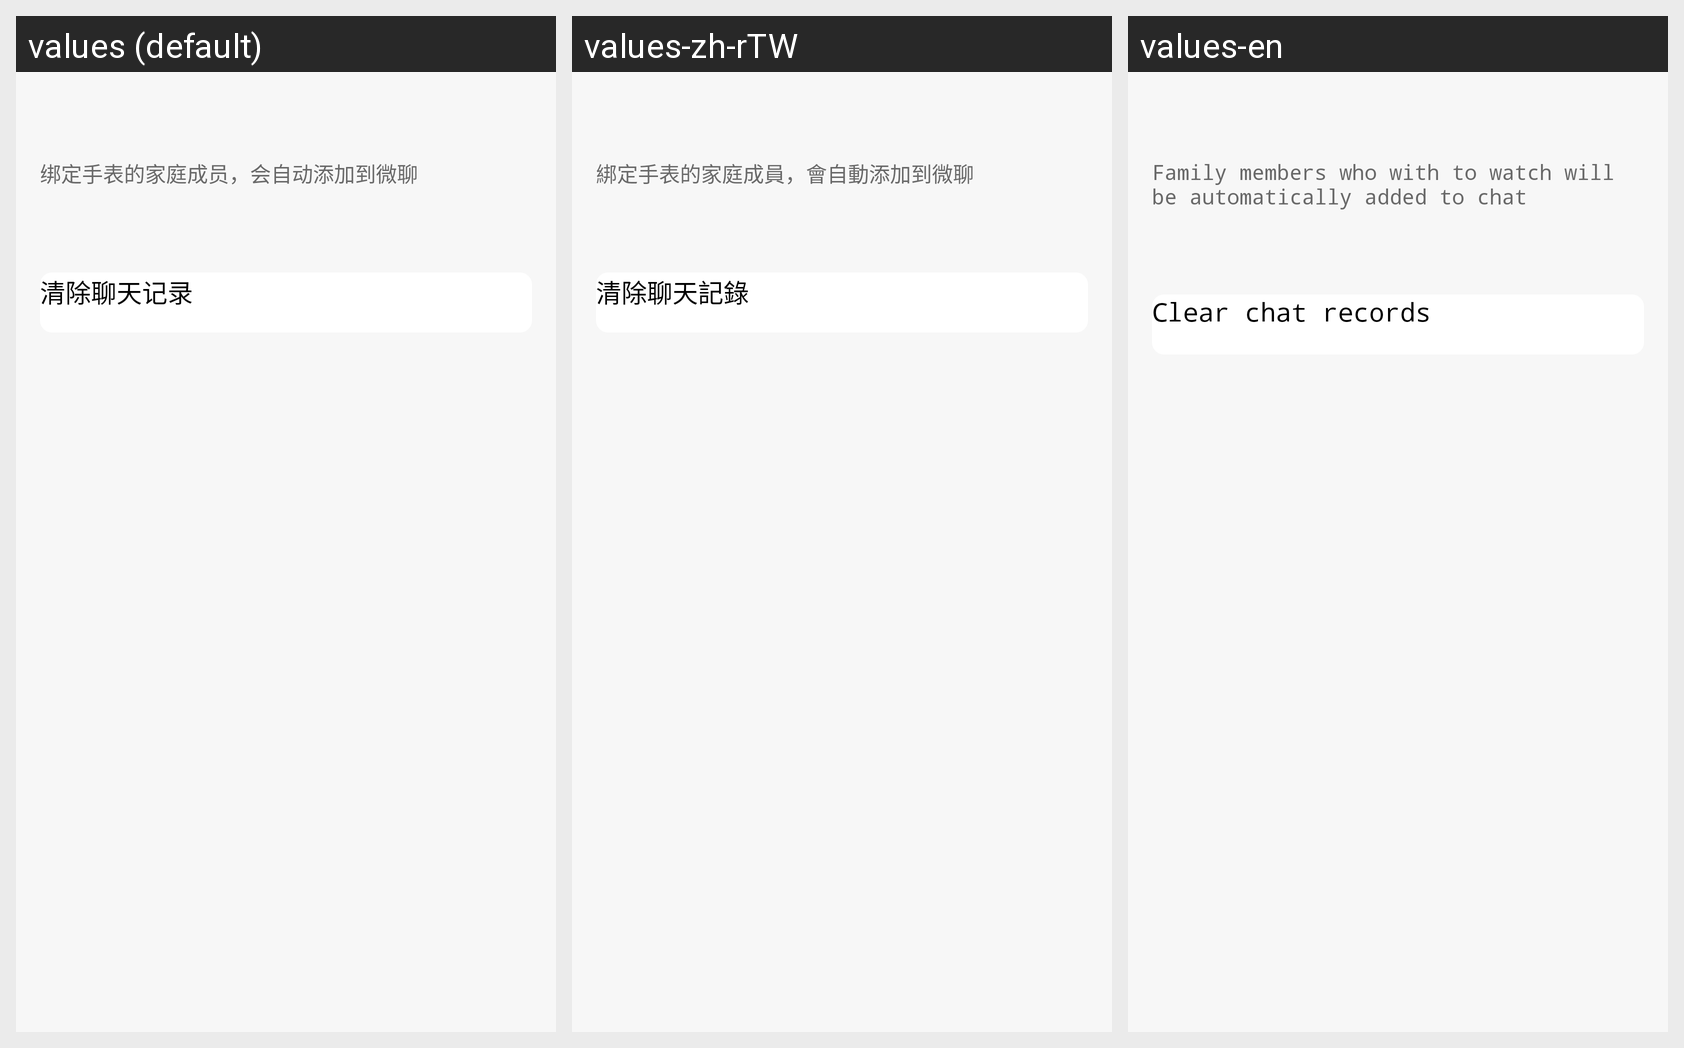

Here is an Android app screen in its default locale and in the app's own translations. Write out the translated-string differences for the strings that appear on this screen.
Android screen res/layout/fragment_chat_group_member.xml rendered under 3 locales, left to right: values (default), values-zh-rTW, values-en. Device: Nexus 5 (rendered at 1080×1920; each locale shown at half size, 540×960, under a caption strip naming it); theme AppTheme.
Strings drawn on this screen, with the default value and each locale's value (text and hints the layout hard-codes, and strings that could not be matched under every locale, appear in the picture but are not listed):

chat_group_member_prompt
  values: 绑定手表的家庭成员，会自动添加到微聊
  values-zh-rTW: 綁定手表的家庭成員，會自動添加到微聊
  values-en: Family members who with to watch will be automatically added to chat

clear_chat_group_message
  values: 清除聊天记录
  values-zh-rTW: 清除聊天記錄
  values-en: Clear chat records
